Run: headless pygame with SDL's dummy video driver; simulated clock (each Clock.tick advances the game by its frame time, no real sleeping); random seed 0; keys injected as events and as key.get_pressed() state; mouse plan: one left click at the window centre at the start of phase 2, then a move to the lower-right quarter at the start of phase 3.
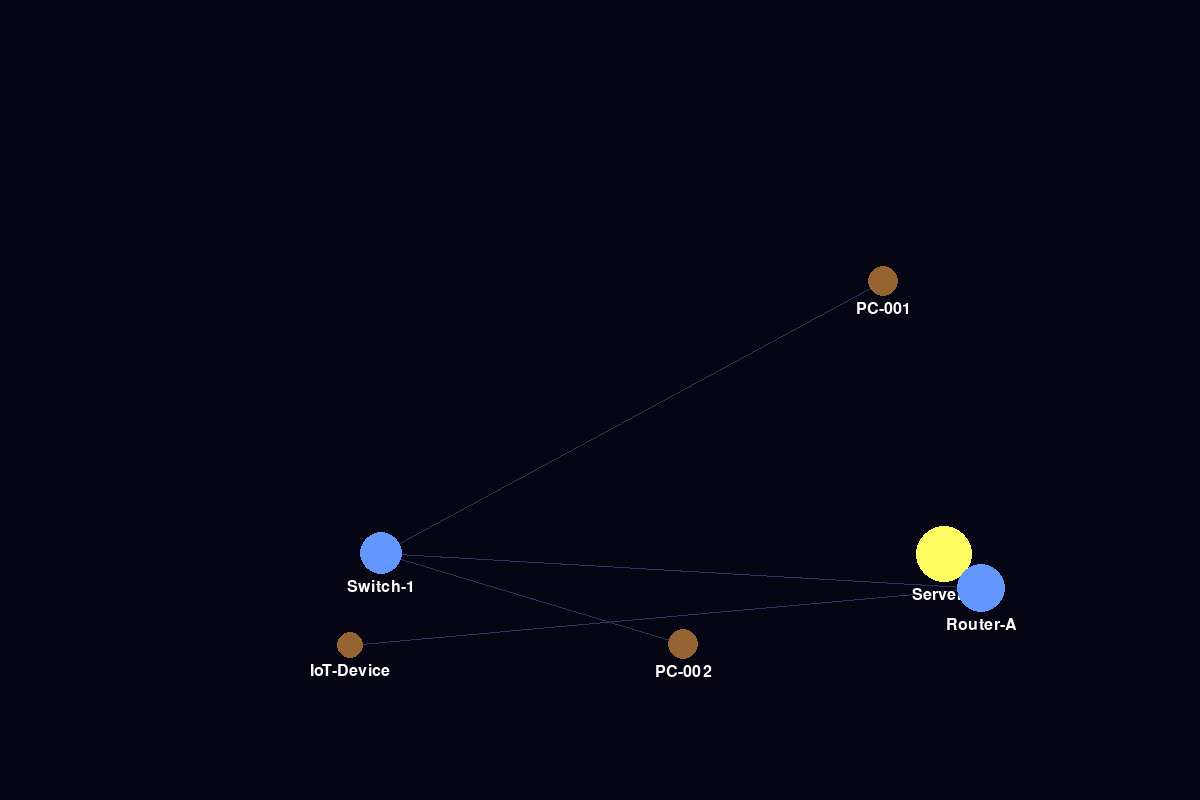
Frame 1 of 4 · flips 1–60 · no input
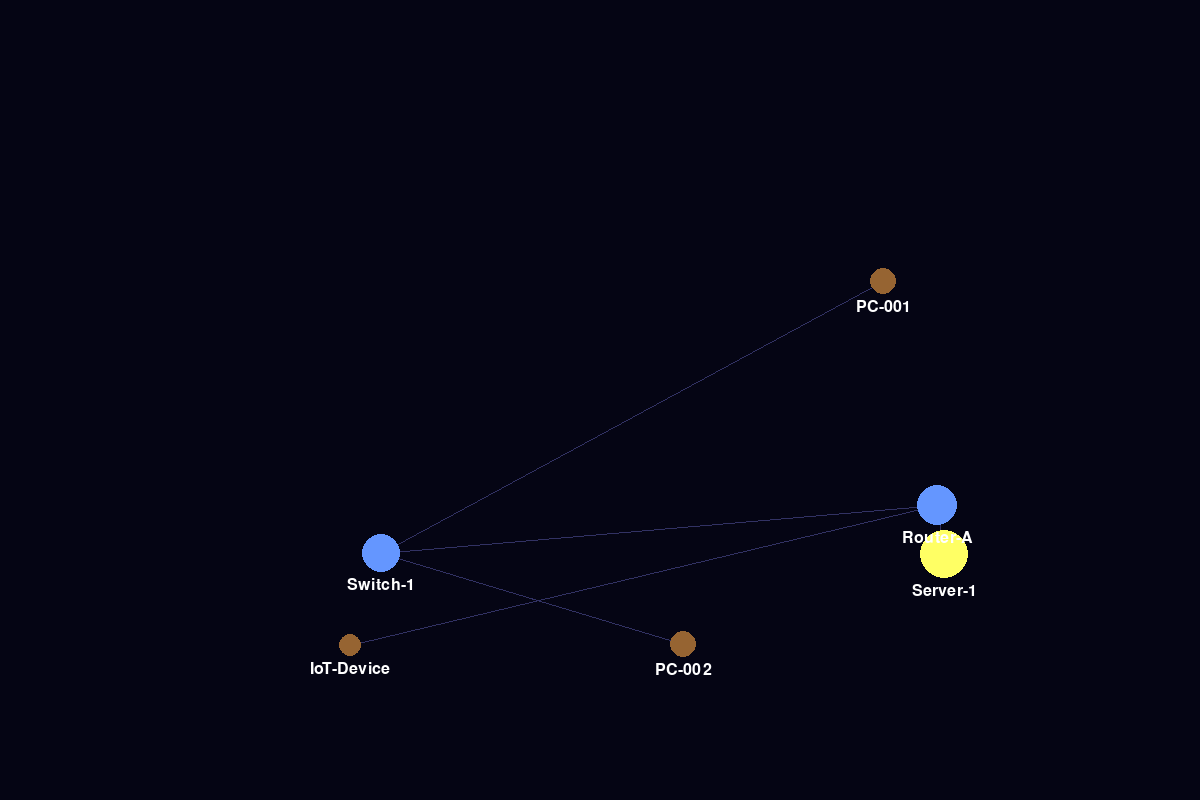
Frame 2 of 4 · flips 61–180 · clicked the window centre · tapped SPACE, RETURN · held RIGHT (→), D
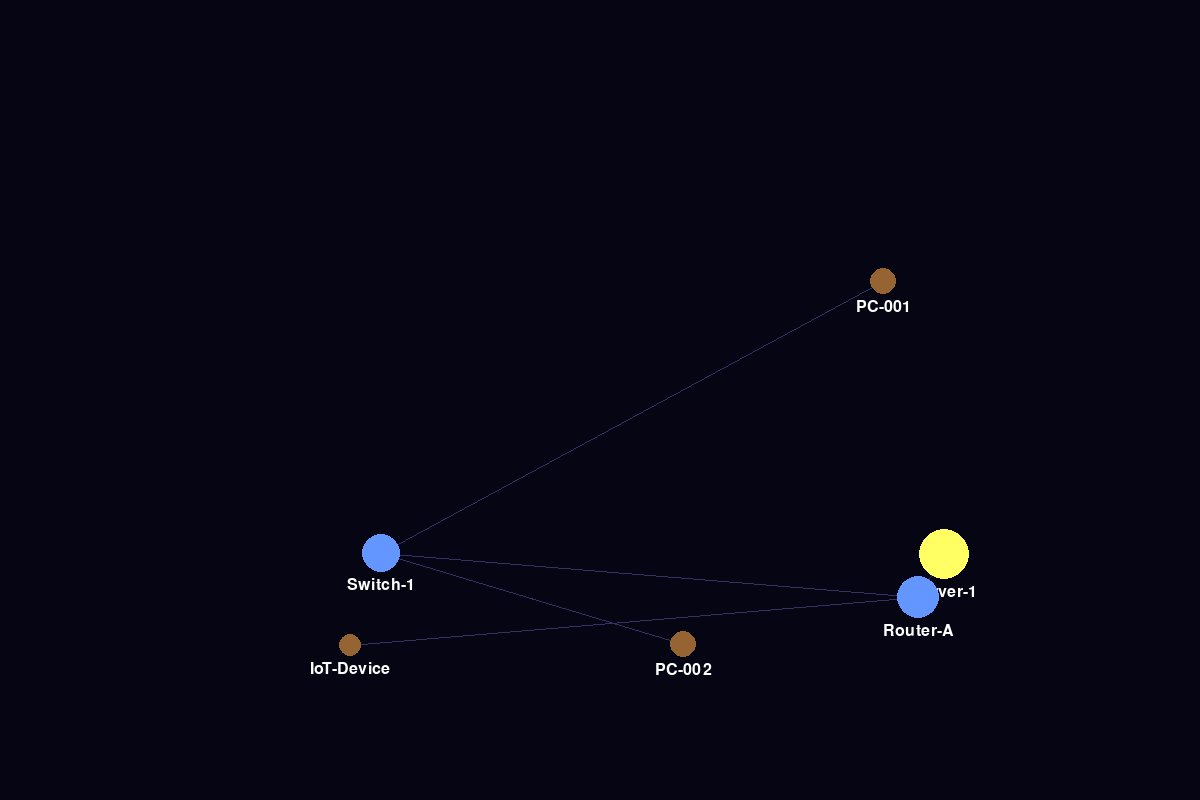
Frame 3 of 4 · flips 181–300 · moved the mouse to the lower-right quarter · held DOWN (↓), S
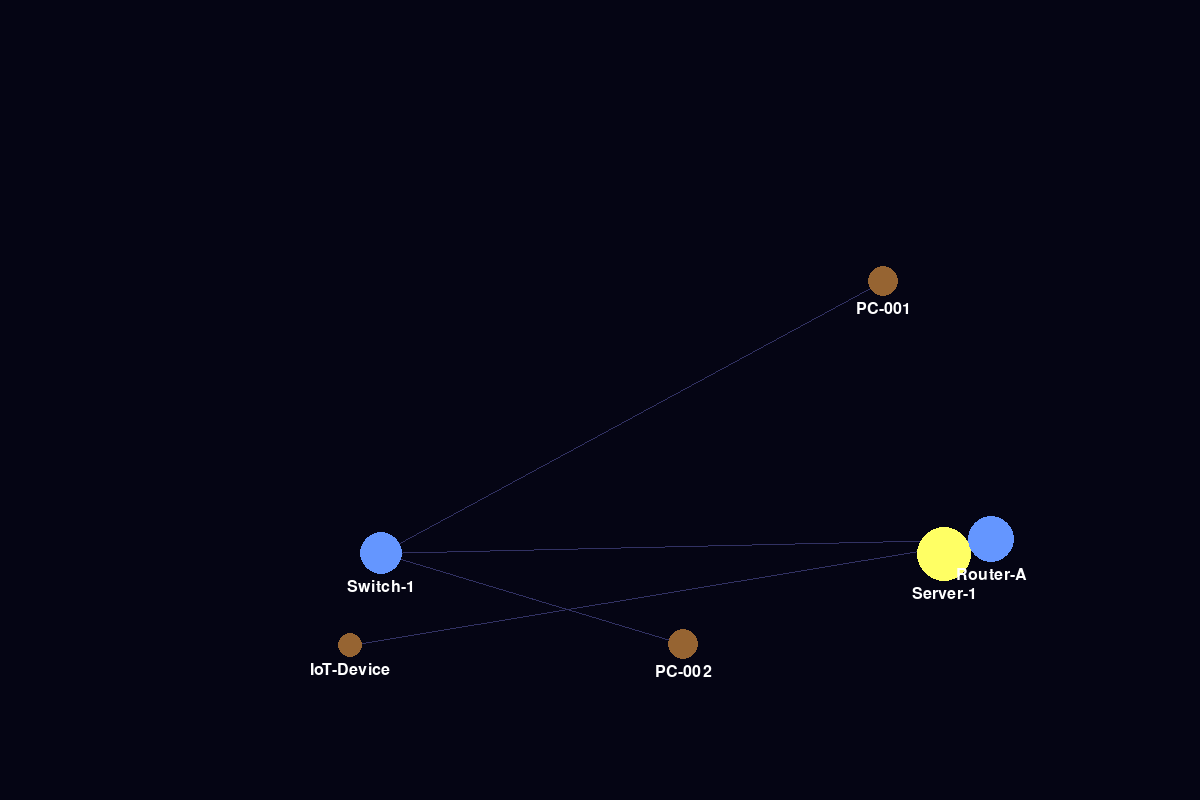
Frame 4 of 4 · flips 301–420 · held LEFT (←), A, UP (↑), W

The pygame program that drew these frames:

#!/usr/bin/env python3
"""
Visualyzer - A Pygame-based wrapper and subroutine handler for advanced 
functional Visualyzer in python3 with sql-implemantion and error handling.
m4tth4ck
"""
import pygame
import math
import random
import json
from typing import Dict, List, Tuple, Optional
from dataclasses import dataclass
from enum import Enum

# Konstanten
WINDOW_WIDTH = 1200
WINDOW_HEIGHT = 800
FPS = 60
BACKGROUND_COLOR = (5, 5, 20)


class NodeType(Enum):
    STAR = "star"
    PLANET = "planet"
    MOON = "moon"
    ASTEROID = "asteroid"


@dataclass
class Color:
    r: int
    g: int
    b: int

    def to_tuple(self) -> Tuple[int, int, int]:
        return (self.r, self.g, self.b)


class NetworkNode:
    """Repräsentiert einen Knoten im Netzwerk als Himmelskörper"""

    def __init__(self, node_id: str, node_type: NodeType, x: float, y: float,
                 radius: float = 10, color: Color = Color(255, 255, 255)):
        self.id = node_id
        self.type = node_type
        self.x = x
        self.y = y
        self.radius = radius
        self.color = color
        self.connections: List['NetworkNode'] = []
        self.data: Dict = {}

        # Orbit-Parameter für Animation
        self.orbit_center_x = x
        self.orbit_center_y = y
        self.orbit_radius = 0
        self.orbit_angle = random.uniform(0, 2 * math.pi)
        self.orbit_speed = 0
        self.pulsation = 0

    def add_connection(self, other_node: 'NetworkNode'):
        """Fügt eine Verbindung zu einem anderen Knoten hinzu"""
        if other_node not in self.connections:
            self.connections.append(other_node)
            other_node.connections.append(self)

    def update_position(self, dt: float):
        """Aktualisiert Position basierend auf Orbit-Parametern"""
        if self.orbit_speed > 0:
            self.orbit_angle += self.orbit_speed * dt
            self.x = self.orbit_center_x + math.cos(self.orbit_angle) * self.orbit_radius
            self.y = self.orbit_center_y + math.sin(self.orbit_angle) * self.orbit_radius

        # Pulsation für "lebendige" Darstellung
        self.pulsation += dt * 2

    def get_display_radius(self) -> float:
        """Berechnet Radius mit Pulsationseffekt"""
        pulse_factor = 1 + 0.1 * math.sin(self.pulsation)
        return self.radius * pulse_factor


class NetworkSystem:
    """Verwaltet das gesamte Netzwerk-Planetensystem"""

    def __init__(self):
        self.nodes: Dict[str, NetworkNode] = {}
        self.star_systems: List[List[NetworkNode]] = []
        self.selected_node: Optional[NetworkNode] = None

    def add_node(self, node: NetworkNode):
        """Fügt einen Knoten zum System hinzu"""
        self.nodes[node.id] = node

    def create_star_system(self, center_node: NetworkNode, satellites: List[NetworkNode]):
        """Erstellt ein Stern-System mit Planeten/Monden"""
        system = [center_node]

        for i, satellite in enumerate(satellites):
            # Berechne Orbit-Parameter
            orbit_distance = 50 + i * 40
            satellite.orbit_center_x = center_node.x
            satellite.orbit_center_y = center_node.y
            satellite.orbit_radius = orbit_distance
            satellite.orbit_speed = 1.0 / (orbit_distance * 0.01)  # Kepler'sches Gesetz
            satellite.orbit_angle = random.uniform(0, 2 * math.pi)

            system.append(satellite)
            center_node.add_connection(satellite)

        self.star_systems.append(system)

    def update(self, dt: float):
        """Aktualisiert alle Knoten im System"""
        for node in self.nodes.values():
            node.update_position(dt)

    def get_node_at_position(self, x: float, y: float) -> Optional[NetworkNode]:
        """Findet Knoten an bestimmter Position"""
        for node in self.nodes.values():
            distance = math.sqrt((node.x - x) ** 2 + (node.y - y) ** 2)
            if distance <= node.radius:
                return node
        return None


class NetworkVisualizer:
    """Hauptklasse für die Visualisierung"""

    def __init__(self):
        pygame.init()
        self.screen = pygame.display.set_mode((WINDOW_WIDTH, WINDOW_HEIGHT))
        pygame.display.set_caption("Netzwerk Planetensystem")
        self.clock = pygame.time.Clock()
        self.font = pygame.font.Font(None, 24)
        self.system = NetworkSystem()
        self.camera_x = 0
        self.camera_y = 0
        self.zoom = 1.0
        self.dragging = False
        self.last_mouse_pos = (0, 0)

    def load_network_data(self, data: Dict):
        """Lädt Netzwerkdaten und konvertiert sie in Planetensystem"""
        # Beispielhafte Konvertierung von Netzwerkdaten
        nodes_data = data.get('nodes', [])
        connections_data = data.get('connections', [])

        # Erstelle Knoten
        for node_data in nodes_data:
            node_type = self._determine_node_type(node_data)
            color = self._determine_node_color(node_type, node_data)
            radius = self._determine_node_size(node_data)

            node = NetworkNode(
                node_id=node_data['id'],
                node_type=node_type,
                x=random.uniform(100, WINDOW_WIDTH - 100),
                y=random.uniform(100, WINDOW_HEIGHT - 100),
                radius=radius,
                color=color
            )
            node.data = node_data
            self.system.add_node(node)

        # Erstelle Verbindungen
        for conn in connections_data:
            node1 = self.system.nodes.get(conn['from'])
            node2 = self.system.nodes.get(conn['to'])
            if node1 and node2:
                node1.add_connection(node2)

    def _determine_node_type(self, node_data: Dict) -> NodeType:
        """Bestimmt Knotentyp basierend auf Eigenschaften"""
        importance = node_data.get('importance', 0)
        connections_count = node_data.get('connections_count', 0)

        if importance > 0.8 or connections_count > 10:
            return NodeType.STAR
        elif importance > 0.5 or connections_count > 5:
            return NodeType.PLANET
        elif connections_count > 2:
            return NodeType.MOON
        else:
            return NodeType.ASTEROID

    def _determine_node_color(self, node_type: NodeType, node_data: Dict) -> Color:
        """Bestimmt Farbe basierend auf Knotentyp"""
        color_map = {
            NodeType.STAR: Color(255, 255, 100),  # Gelb
            NodeType.PLANET: Color(100, 150, 255),  # Blau
            NodeType.MOON: Color(200, 200, 200),  # Grau
            NodeType.ASTEROID: Color(150, 100, 50)  # Braun
        }
        return color_map.get(node_type, Color(255, 255, 255))

    def _determine_node_size(self, node_data: Dict) -> float:
        """Bestimmt Knotengröße basierend auf Eigenschaften"""
        base_size = 8
        importance = node_data.get('importance', 0.5)
        return base_size + importance * 20

    def handle_events(self):
        """Behandelt Eingabeereignisse"""
        for event in pygame.event.get():
            if event.type == pygame.QUIT:
                return False

            elif event.type == pygame.MOUSEBUTTONDOWN:
                if event.button == 1:  # Linke Maustaste
                    mouse_x, mouse_y = event.pos
                    world_x = (mouse_x - self.camera_x) / self.zoom
                    world_y = (mouse_y - self.camera_y) / self.zoom

                    clicked_node = self.system.get_node_at_position(world_x, world_y)
                    if clicked_node:
                        self.system.selected_node = clicked_node
                    else:
                        self.dragging = True
                        self.last_mouse_pos = event.pos

                elif event.button == 4:  # Mausrad hoch
                    self.zoom = min(self.zoom * 1.1, 3.0)
                elif event.button == 5:  # Mausrad runter
                    self.zoom = max(self.zoom * 0.9, 0.3)

            elif event.type == pygame.MOUSEBUTTONUP:
                if event.button == 1:
                    self.dragging = False

            elif event.type == pygame.MOUSEMOTION:
                if self.dragging:
                    dx = event.pos[0] - self.last_mouse_pos[0]
                    dy = event.pos[1] - self.last_mouse_pos[1]
                    self.camera_x += dx
                    self.camera_y += dy
                    self.last_mouse_pos = event.pos

        return True

    def render(self):
        """Rendert das System"""
        self.screen.fill(BACKGROUND_COLOR)

        # Zeichne Verbindungen
        for node in self.system.nodes.values():
            for connected_node in node.connections:
                start_pos = self._world_to_screen(node.x, node.y)
                end_pos = self._world_to_screen(connected_node.x, connected_node.y)
                pygame.draw.line(self.screen, (50, 50, 100), start_pos, end_pos, 1)

        # Zeichne Orbits für ausgewählten Knoten
        if self.system.selected_node:
            selected = self.system.selected_node
            for connected in selected.connections:
                if connected.orbit_radius > 0:
                    center = self._world_to_screen(connected.orbit_center_x, connected.orbit_center_y)
                    radius = int(connected.orbit_radius * self.zoom)
                    pygame.draw.circle(self.screen, (30, 30, 60), center, radius, 1)

        # Zeichne Knoten
        for node in self.system.nodes.values():
            pos = self._world_to_screen(node.x, node.y)
            radius = int(node.get_display_radius() * self.zoom)

            # Highlight für ausgewählten Knoten
            if node == self.system.selected_node:
                pygame.draw.circle(self.screen, (255, 255, 255), pos, radius + 3, 2)

            pygame.draw.circle(self.screen, node.color.to_tuple(), pos, radius)

            # Zeichne Knotenlabel
            if self.zoom > 0.7:
                label = self.font.render(node.id, True, (255, 255, 255))
                label_pos = (pos[0] - label.get_width() // 2, pos[1] + radius + 5)
                self.screen.blit(label, label_pos)

        # Info-Panel
        if self.system.selected_node:
            self._render_info_panel(self.system.selected_node)

        pygame.display.flip()

    def _world_to_screen(self, world_x: float, world_y: float) -> Tuple[int, int]:
        """Konvertiert Weltkoordinaten zu Bildschirmkoordinaten"""
        screen_x = int(world_x * self.zoom + self.camera_x)
        screen_y = int(world_y * self.zoom + self.camera_y)
        return (screen_x, screen_y)

    def _render_info_panel(self, node: NetworkNode):
        """Rendert Informationspanel für ausgewählten Knoten"""
        panel_width = 200
        panel_height = 150
        panel_x = WINDOW_WIDTH - panel_width - 10
        panel_y = 10

        # Panel-Hintergrund
        pygame.draw.rect(self.screen, (30, 30, 30),
                         (panel_x, panel_y, panel_width, panel_height))
        pygame.draw.rect(self.screen, (100, 100, 100),
                         (panel_x, panel_y, panel_width, panel_height), 2)

        # Knoteninfos
        y_offset = panel_y + 10
        texts = [
            f"ID: {node.id}",
            f"Typ: {node.type.value}",
            f"Verbindungen: {len(node.connections)}",
            f"Radius: {node.radius:.1f}",
        ]

        for text in texts:
            surface = self.font.render(text, True, (255, 255, 255))
            self.screen.blit(surface, (panel_x + 10, y_offset))
            y_offset += 25

    def run(self):
        """Hauptschleife der Anwendung"""
        running = True

        # Beispieldaten laden
        sample_data = {
            'nodes': [
                {'id': 'Server-1', 'importance': 0.9, 'connections_count': 15},
                {'id': 'Router-A', 'importance': 0.7, 'connections_count': 8},
                {'id': 'PC-001', 'importance': 0.3, 'connections_count': 2},
                {'id': 'PC-002', 'importance': 0.3, 'connections_count': 2},
                {'id': 'Switch-1', 'importance': 0.6, 'connections_count': 6},
                {'id': 'IoT-Device', 'importance': 0.2, 'connections_count': 1},
            ],
            'connections': [
                {'from': 'Server-1', 'to': 'Router-A'},
                {'from': 'Router-A', 'to': 'Switch-1'},
                {'from': 'Switch-1', 'to': 'PC-001'},
                {'from': 'Switch-1', 'to': 'PC-002'},
                {'from': 'Router-A', 'to': 'IoT-Device'},
            ]
        }

        self.load_network_data(sample_data)

        # Erstelle Sternsystem
        if 'Server-1' in self.system.nodes and 'Router-A' in self.system.nodes:
            center = self.system.nodes['Server-1']
            satellites = [self.system.nodes['Router-A']]
            self.system.create_star_system(center, satellites)

        while running:
            dt = self.clock.tick(FPS) / 1000.0

            running = self.handle_events()
            self.system.update(dt)
            self.render()

        pygame.quit()


# Verwendungsbeispiel
if __name__ == "__main__":
    app = NetworkVisualizer()
    app.run()
